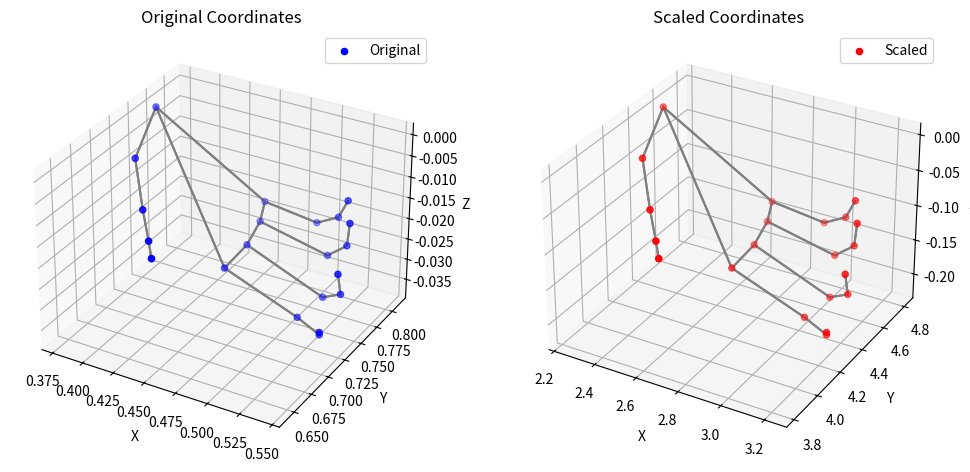

Recreate this plot in Python.
import numpy as np
import matplotlib.pyplot as plt
from mpl_toolkits.mplot3d import Axes3D  # Import the 3D plotting toolkit

# Example coordinates of hand joints (x, y, z) for a single hand
joints0 = np.array([
    [0.537075817584991, 0.579371094703674, 3.91933753007834E-07],  # Wrist
    [0.515692055225372, 0.616869330406189, -0.0277371313422918],  # Thumb_CMC
    [0.512830853462219, 0.658717036247253, -0.0408027246594429],  # Thumb_MCP
    [0.511546492576599, 0.695987701416016, -0.0478233583271503],  # Thumb_IP
    [0.513696849346161, 0.726681232452393, -0.0532500334084034],  # Thumb_TIP
    [0.568946540355682, 0.652715384960175, -0.03798783197999],  # Index_MCP
    [0.596281409263611, 0.702528059482574, -0.0469274371862412],  # Index_PIP
    [0.607759118080139, 0.734170913696289, -0.0497478023171425],  # Index_DIP
    [0.611897170543671, 0.757252216339111, -0.0496565885841846],  # Index_TIP
    [0.588025808334351, 0.636388123035431, -0.024784903973341],  # Middle_MCP
    [0.618966221809387, 0.683611631393433, -0.0303007382899523],  # Middle_PIP
    [0.62541139125824, 0.713803052902222, -0.0292431749403477],  # Middle_DIP
    [0.620976090431213, 0.73240864276886, -0.0271605998277664],  # Middle_TIP
    [0.596882462501526, 0.625758707523346, -0.0126515096053481],  #Ring_MCP
    [0.620478808879852, 0.670611917972565, -0.0169409420341253],  #Ring_PIP
    [0.624352991580963, 0.697729587554932, -0.0174736771732569],  #Ring_DIP
    [0.621739447116852, 0.715920150279999, -0.0165975131094456],  #Ring_TIP
    [0.599073171615601, 0.622693181037903, -0.00243008206598461],  #Pinky_MCP 
    [0.616257131099701, 0.6606525182724, -0.00531668541952968],  #Pinky_PIP
    [0.619439244270325, 0.683303773403168, -0.00530795333907008],  #Pinky_DIP
    [0.617703795433044, 0.6995729804039, -0.00409400835633278]   #Pinky_TIP 
])

joints2 = np.array([
    [0.6998990774154663, 0.6360229849815369, 4.4044628566553e-07],  # Wrist
    [0.7295407056808472, 0.6417542695999146, -0.03934860602021217],  # Thumb_CMC
    [0.7671797275543213, 0.6594254970550537, -0.048004623502492905],  # Thumb_MCP
    [0.7981247305870056, 0.6900556087493896, -0.048565249890089035],  # Thumb_IP
    [0.822338879108429, 0.718692421913147, -0.04662849381566048],  # Thumb_TIP
    [0.8041706681251526, 0.6075071692466736, -0.012193189933896065],  # Index_MCP
    [0.8518044352531433, 0.6080464124679565, -0.013406637124717236],  # Index_PIP
    [0.8805598616600037, 0.6231014132499695, -0.02035910077393055],  # Index_DIP
    [0.8998566269874573, 0.6398718357086182, -0.02557923085987568],  # Index_TIP
    [0.8019809722900391, 0.6265631318092346, 0.009672126732766628],  # Middle_MCP
    [0.845431923866272, 0.6251363754272461, 0.016111498698592186],  # Middle_PIP
    [0.8715099096298218, 0.6375856995582581, 0.011030406691133976],  # Middle_DIP
    [0.8886908888816833, 0.6521880626678467, 0.0055853514932096004],  # Middle_TIP
    [0.7946799397468567, 0.6486247181892395, 0.027432598173618317],  #Ring_MCP
    [0.8264020681381226, 0.6542448997497559, 0.0337606705725193],  #Ring_PIP
    [0.8428050875663757, 0.6623652577400208, 0.029409179463982582],  #Ring_DIP
    [0.8540008068084717, 0.6709206104278564, 0.02452935464680195],  #Ring_TIP
    [0.7825958132743835, 0.6708621978759766, 0.041100356727838516],  #Pinky_MCP 
    [0.8072768449783325, 0.6814984679222107, 0.0457707904279232],  #Pinky_PIP
    [0.8149162530899048, 0.6868939399719238, 0.04572153463959694],  #Pinky_DIP
    [0.8187558650970459, 0.6911275386810303, 0.045106999576091766]   #Pinky_TIP 
])


joints3 = np.array([
    [0.4678725600242615, 0.7685302495956421, 1.4630057876274805e-07],  # Wrist
    [0.5104346871376038, 0.6653850078582764, -0.015729304403066635],  # Thumb_CMC
    [0.577692985534668, 0.6014739871025085, -0.027911389246582985],  # Thumb_MCP
    [0.6402965188026428, 0.5775749683380127, -0.03234918415546417],  # Thumb_IP
    [0.6788432598114014, 0.5819369554519653, -0.03513678163290024],  # Thumb_TIP
    [0.6181421279907227, 0.7058109045028687, -0.06281488388776779],  # Index_MCP
    [0.71756511926651, 0.7089056372642517, -0.07482714205980301],  # Index_PIP
    [0.7670393586158752, 0.701642632484436, -0.0733497366309166],  # Index_DIP
    [0.796802282333374, 0.6898584365844727, -0.06876683235168457],  # Index_TIP
    [0.6165797710418701, 0.7794047594070435, -0.055213674902915955],  # Middle_MCP
    [0.7195748090744019, 0.7733756303787231, -0.06413058191537857],  # Middle_PIP
    [0.7620394825935364, 0.7491633296012878, -0.05328426882624626],  # Middle_DIP
    [0.7794041633605957, 0.7237311005592346, -0.042667847126722336],  # Middle_TIP
    [0.6087590456008911, 0.8345614075660706, -0.044556889683008194],  #Ring_MCP
    [0.7005959749221802, 0.8148327469825745, -0.04752618446946144],  #Ring_PIP
    [0.7334763407707214, 0.7830122709274292, -0.03276284039020538],  #Ring_DIP
    [0.7439666390419006, 0.75467449426651, -0.02017378807067871],  #Ring_TIP
    [0.5968167781829834, 0.8724871873855591, -0.034181494265794754],  #Pinky_MCP 
    [0.6612139344215393, 0.8397679328918457, -0.03434901684522629],  #Pinky_PIP
    [0.684951663017273, 0.8069558143615723, -0.023003162816166878],  #Pinky_DIP
    [0.6938918232917786, 0.7815890908241272, -0.011583917774260044]   #Pinky_TIP 
])


joints = np.array([
    [0.3781017065048218, 0.7683463096618652, 8.781288585169023e-08],  # Wrist
    [0.3957866430282593, 0.7106790542602539, -0.003160198451951146],  # Thumb_CMC
    [0.42347583174705505, 0.6747949719429016, -0.007918299175798893],  # Thumb_MCP
    [0.44164136052131653, 0.6523035764694214, -0.010374592617154121],  # Thumb_IP
    [0.4503270089626312, 0.6415202021598816, -0.01206372119486332],  # Thumb_TIP
    [0.4579850137233734, 0.7268877625465393, -0.02644542045891285],  # Index_MCP
    [0.5085925459861755, 0.7421081066131592, -0.03631901368498802],  # Index_PIP
    [0.5312881469726562, 0.7324314117431641, -0.036949459463357925],  # Index_DIP
    [0.5390834212303162, 0.7168968319892883, -0.03315439820289612],  # Index_TIP
    [0.4569171071052551, 0.7613038420677185, -0.025968939065933228],  # Middle_MCP
    [0.5145022869110107, 0.7694839239120483, -0.03508846461772919],  # Middle_PIP
    [0.5370080471038818, 0.7525614500045776, -0.02968481183052063],  # Middle_DIP
    [0.5434051752090454, 0.7347351312637329, -0.021539436653256416],  # Middle_TIP
    [0.4528070390224457, 0.7882863879203796, -0.02449456974864006],  #Ring_MCP
    [0.5054843425750732, 0.7935448884963989, -0.029157869517803192],  #Ring_PIP
    [0.5279009342193604, 0.778974711894989, -0.02267627604305744],  #Ring_DIP
    [0.5368617177009583, 0.764393150806427, -0.014417070895433426],  #Ring_TIP
    [0.4463684558868408, 0.8070904016494751, -0.022796157747507095],  #Pinky_MCP 
    [0.48808804154396057, 0.8098113536834717, -0.024927029386162758],  #Pinky_PIP
    [0.5099388360977173, 0.8006063103675842, -0.020404279232025146],  #Pinky_DIP
    [0.522819459438324, 0.7891895174980164, -0.013721258379518986]   #Pinky_TIP 
])

# Manual connections
edge_origins = [0, 0, 0, 1, 1, 2, 2, 3, 3, 4, 5, 5, 6, 6, 7, 7, 8, 9, 5, 9, 10, 10, 11, 11, 12, 13, 9, 13, 14, 14, 15, 15, 16, 17, 13, 17, 18, 17, 18, 19, 19, 20]
edge_ends = [1, 5, 17, 0, 2, 1, 3, 2, 4, 3, 0, 6, 5, 7, 6, 8, 7, 5, 9, 10, 9, 11, 10, 12, 11, 9, 13, 14, 13, 15, 14, 16, 15, 13, 17, 18, 17, 0, 19, 18, 20, 19]

# Calculate max and min across all coordinates
max_values = joints.max(axis=0)
min_values = joints.min(axis=0)
scale = np.max(max_values - min_values)

scaled_joints = joints / scale


# Calculate distances
distance_wrist_thumb = np.linalg.norm(joints[0] - joints[4])
distance_wrist_index = np.linalg.norm(joints[0] - joints[8])

print("Distance between Wrist and Thumb_TIP:", distance_wrist_thumb)
print("Distance between Wrist and Index_TIP:", distance_wrist_index)

# Calculate distances for normalized joints
distance_wrist_thumb_scaled = np.linalg.norm(scaled_joints[0] - scaled_joints[4])
distance_wrist_index_scaled = np.linalg.norm(scaled_joints[0] - scaled_joints[8])

print("Distance between Wrist and Thumb_TIP (scaled):", distance_wrist_thumb_scaled)
print("Distance between Wrist and Index_TIP (scaled):", distance_wrist_index_scaled)

fig = plt.figure(figsize=(12, 6))

# Original Coordinates
ax1 = fig.add_subplot(121, projection='3d')
ax1.scatter(joints[:, 0], joints[:, 1], joints[:, 2], color='blue', label='Original')
ax1.set_title("Original Coordinates")
ax1.set_xlabel('X')
ax1.set_ylabel('Y')
ax1.set_zlabel('Z')
ax1.legend()

# Scaled Coordinates
ax2 = fig.add_subplot(122, projection='3d')
ax2.scatter(scaled_joints[:, 0], scaled_joints[:, 1], scaled_joints[:, 2], color='red', label='Scaled')
ax2.set_title("Scaled Coordinates")
ax2.set_xlabel('X')
ax2.set_ylabel('Y')
ax2.set_zlabel('Z')
ax2.legend()


# Add edges
for start, end in zip(edge_origins, edge_ends):
    x = [joints[start, 0], joints[end, 0]]
    y = [joints[start, 1], joints[end, 1]]
    z = [joints[start, 2], joints[end, 2]]
    ax1.plot(x, y, z, 'gray')  # Draw lines in gray to connect the nodes
    
for start, end in zip(edge_origins, edge_ends):
    x = [scaled_joints[start, 0], scaled_joints[end, 0]]
    y = [scaled_joints[start, 1], scaled_joints[end, 1]]
    z = [scaled_joints[start, 2], scaled_joints[end, 2]]
    ax2.plot(x, y, z, 'gray')  # Draw lines in gray to connect the nodes  

plt.show()

